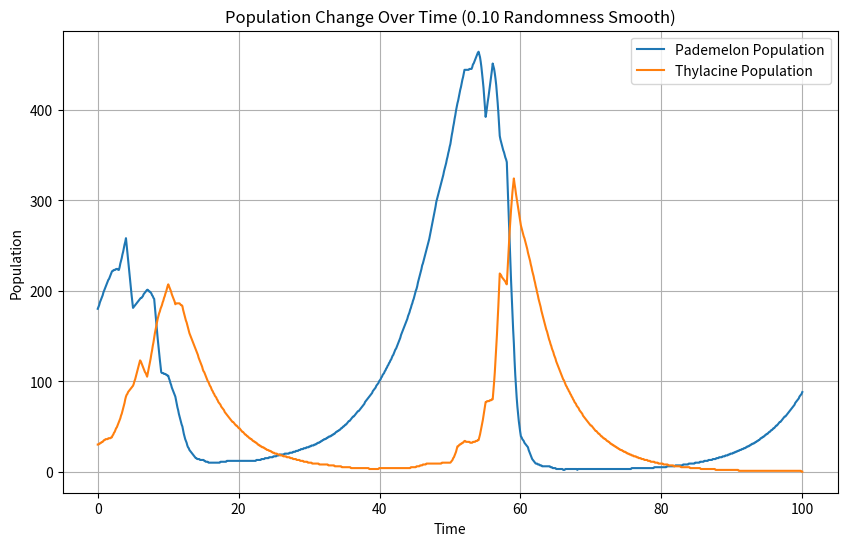

Write Python code to recreate this figure.
import numpy as np
import matplotlib.pyplot as plt
from scipy.integrate import odeint
import random

alph = 0.15
bet = 0.003
lam = 0.18
omeg = 0.0016
random_max = 1.0

def model(p, t, scalarx, scalary):
    x,y = p
    dxdt = alph * x - bet * x * y * scalarx
    dydt = - lam * y + omeg * x * y * scalary
    return [dxdt, dydt]

x0 = 180
y0 = 30

iterations = 100

pademelon_list = []
thylacine_list = []

while iterations > 0:
    t = np.linspace(100 - iterations, 101 - iterations, 11)

    population_values = odeint(model, [x0, y0], t, ((1 - random_max + random.randint(0, 100) / 50 * random_max), (1 - random_max + random.randint(0, 100) / 50 * random_max)))

    pademelon_population = population_values[:, 0]
    thylacine_population = population_values[:, 1]

    pademelon_list_temp = list(pademelon_population)
    for x in pademelon_list_temp:
        pademelon_list.append(x)
        pademelon_list[pademelon_list.index(x)] = round(x, 0)
    pademelon_list.pop()
    x0 = pademelon_list_temp[10]

    thylacine_list_temp = list(thylacine_population)
    for y in thylacine_list_temp:
        thylacine_list.append(y)
        thylacine_list[thylacine_list.index(y)] = round(y, 0)
    thylacine_list.pop()
    y0 = thylacine_list_temp[10]

    iterations-=1

t = np.linspace(0, 100, 1000)

plt.figure(figsize=(10,6))
plt.plot(t, pademelon_list, label="Pademelon Population")
plt.plot(t, thylacine_list, label="Thylacine Population")
plt.xlabel("Time")
plt.ylabel("Population")
plt.title("Population Change Over Time (0.10 Randomness Smooth)")
plt.legend()
plt.grid(True)
plt.show()